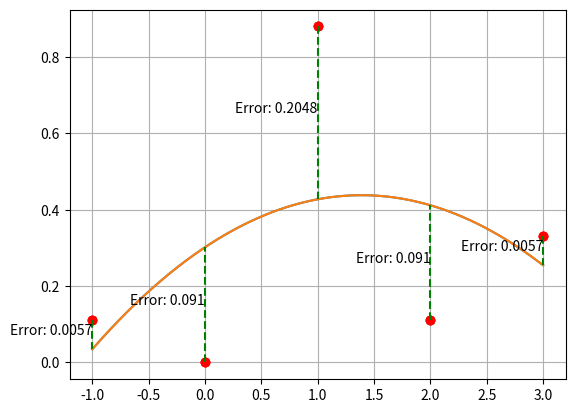

Here is the Python script that generated this plot:
import matplotlib.pyplot as plt
import numpy as np

puntos = [[-1, 0.11], [0, 0], [1, 0.88], [2, 0.11], [3, 0.33]]
x = [p[0] for p in puntos]
y = [p[1] for p in puntos]
f1 = [1 for punto in puntos]
f2 = x
f3 = [xs**2 for xs in x]

# Representamos los puntos:
plt.plot(x, y, "ro")
plt.grid()
plt.show()

# Caculamos B
B = np.array([f1, f2, f3]).T
BT = B.T
y = np.array(y)
BTB_1 = np.linalg.inv(np.matmul(BT, B))
BTB_1BT = np.matmul(BTB_1, BT)
a = np.matmul(BTB_1BT, y)

# Representamos la función:
x_fun = np.linspace(-1, 3, 10000)
y_fun = a[0] + a[1] * x_fun + a[2] * x_fun**2
plt.plot(x, y, "ro")
plt.grid()
plt.plot(x_fun, y_fun)
plt.show()

# Calculamos los y estimados (y_hat) para los puntos originales
y_hat = a[0] + a[1] * np.array(x) + a[2] * np.array(x)**2
errores = np.power(y_hat - y, 2)
print(errores)
suma_errores = np.sum(errores)
error_cuadratico_medio = suma_errores / len(x)
print("Error cuadrático medio: ", error_cuadratico_medio)

# Ahora dibujamos la función, los puntos y los errores
# Dibujamos las líneas verticales que representan los errores
plt.grid()
plt.plot(x_fun, y_fun, label="Función ajustada")  # La curva ajustada
plt.plot(x, y, "ro", label="Puntos originales")   # Los puntos originales
for i, punto in enumerate(puntos):
    plt.plot([x[i], x[i]], [y[i], y_hat[i]], "g--")  # Línea de error
    error = np.round(errores[i], 4)  # Redondeamos el error para mostrarlo
    plt.text(x[i], (y[i] + y_hat[i]) / 2, f'Error: {error}', ha='right')  # Etiqueta del error
plt.show()


# Calculamos ahora f(2,5)
f_2_5 = a[0] + a[1] * 2.5 + a[2] * 2.5**2
print("f(2.5) = ", f_2_5)